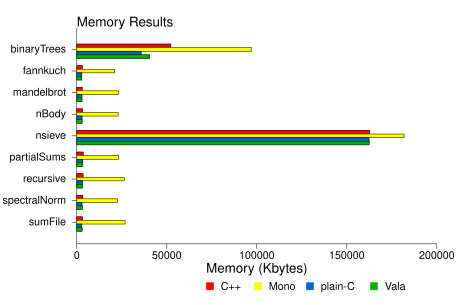

Source data for this figure (header and first rows):
BenchName; C++; Mono; plain-C; Vala
binaryTrees; 52248; 97132; 35744; 40448
fannkuch; 3032; 20940; 2776; 2760
mandelbrot; 2984; 23012; 2860; 2900
nBody; 3160; 22968; 2916; 2952
nsieve; 162756; 181820; 162324; 162384
partialSums; 3540; 23172; 3244; 3336
recursive; 3488; 26336; 3260; 3168
spectralNorm; 3336; 22648; 2880; 3020
sumFile; 3068; 26808; 2768; 2952
